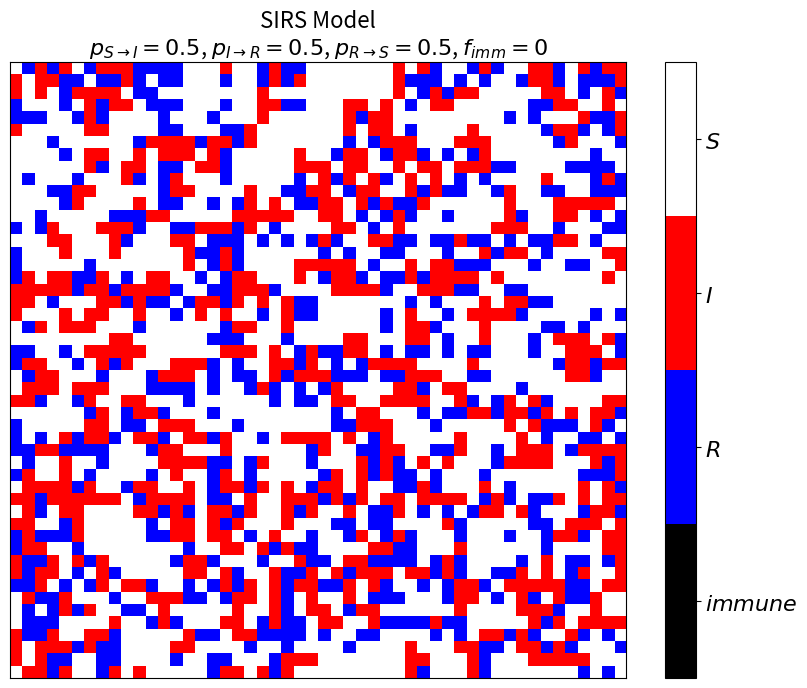

Source code (Python):
import numpy as np
import matplotlib.pyplot as plt
from matplotlib.animation import FuncAnimation
import matplotlib.colors as mc
import argparse
import random

class SIRS:
    """Class for simulating the SIRS model on a 2D lattice"""

    def __init__(self, L, pS_I, pI_R, pR_S, task, immune, filename):
        """
        Initialise the SIRS board.
        
        Arguments:
            L: system size
            pS_I: probability of susceptible cell to become infected
            pI_R: probability of infected cell to become recovered
            pR_S: probability of recovered cell to become susceptible
            task: task for the SIRS model to perform
            immune: fraction of the population with permanent immunity
            filename: filepath for writing data, if applicable
        """
        # Initialise variables
        self.L = L
        self.sweep = L**2
        self.pS_I = pS_I
        self.pI_R = pI_R
        self.pR_S = pR_S
        self.immune = immune
        self.filename = filename
        # Let -1 <- R; 0 <- I; 1 <- S; -2 <- immune
        self.board = np.random.choice([-2, -1, 0, 1], size=(L, L), \
                                      p=[immune, (1-immune)/3, (1-immune)/3, (1-immune)/3])
        # Choose which task to run
        if task == 'animation':
            self.run = self.animation
        elif task == '3':
            while not(self.filename):
                self.filename = input("Enter filepath to save data: ")
            self.run = self.task3
        elif task == '4':
            while not(self.filename):
                self.filename = input("Enter filepath to save data: ")
            self.run = self.task4
        elif task == '5':
            while not(self.filename):
                self.filename = input("Enter filepath to save data: ")
            self.run = self.task5

    def animation(self):
        """
        Run and animate the SIRS model simulation.
        """
        # Equilibrate board before displaying animation
        print("Wait: equilibrating")
        for i in range(100 * self.sweep):
            self.update()
        # Create custom cmap
        colours = ['black', 'blue', 'red', 'white']
        self.cmap = mc.ListedColormap(colours)
        # Define discrete boundaries for cmap/colorbar
        boundaries = np.linspace(-2, 1, 5)
        # Create figure and image
        fig, ax = plt.subplots(figsize=[10, 8])
        img = plt.imshow(self.board, cmap=self.cmap, vmin=-2, vmax=1)
        plt.title('SIRS Model\n' +\
            rf'$p_{{S \rightarrow I}} = {self.pS_I}$, $p_{{I \rightarrow R}} = {self.pI_R}$,' +\
            rf' $p_{{R \rightarrow S}} = {self.pR_S}$, $f_{{imm}} = {self.immune}$', fontsize = 16)
        # Add custom colour bar
        cbar = plt.colorbar(img, ax=ax, boundaries=boundaries)
        cbar.set_ticks([-1.625, -0.875, -0.125, 0.625])
        cbar.set_ticklabels([r'$immune$', r'$R$', r'$I$', r'$S$'], fontsize=16)

        plt.xticks([])
        plt.yticks([])  
        ani = FuncAnimation(fig, self.frame, cache_frame_data=False)

        plt.show()
    
    def frame(self, _):
        """
        Run 10 sweeps of the simulation and return the next frame of the animation.
        """
        # Run 10 sweeps of the updating scheme
        for i in range(10 * self.sweep):                                       
            self.update()   
        # Clear the figure
        plt.cla()      
        # Update the figure                                                         
        img = plt.imshow(self.board, cmap=self.cmap, vmin=-2, vmax=1)     
        plt.title('SIRS Model\n' +\
            rf'$p_{{S \rightarrow I}} = {self.pS_I}$, $p_{{I \rightarrow R}} = {self.pI_R}$,' +\
            rf' $p_{{R \rightarrow S}} = {self.pR_S}$, $f_{{imm}} = {self.immune}$', fontsize = 16)
        plt.xticks([])
        plt.yticks([]) 
        # Return image of board for animation
        return img
    
    def update(self):
        """
        Apply the SIRS model updating scheme to edit a single cell.
        """
        # Choose a random cell
        i = random.randint(0, self.L-1)
        j = random.randint(0, self.L-1)
        # Check state of cell and update accordingly
        if (self.board[i, j] == -1) and np.random.binomial(1, self.pR_S):
            # Change recovered to susceptible
            self.board[i, j] = 1
        elif (self.board[i, j] == 0) and np.random.binomial(1, self.pI_R):
            # Change infected to recovered
            self.board[i, j] = -1
        elif (self.board[i, j] == 1) and np.random.binomial(1, self.pS_I):
            # Check for any infected nearest neighbours
            NN = np.array([np.roll(self.board,  1, axis=0)[i, j],
                           np.roll(self.board, -1, axis=0)[i, j],
                           np.roll(self.board,  1, axis=1)[i, j],
                           np.roll(self.board, -1, axis=1)[i, j]])
            if 0 in set(NN):
                # Change susceptible to infected
                self.board[i, j] = 0

    def task3(self):
        """
        Collect data pertaining to the average fraction of infected sites
        over varying pS_I and pR_S, with constant pI_R. Save to file.
        """
        self.pI_R = 0.5
        p_list = np.arange(0, 1.05, 0.05)
        p_list = np.round(p_list, 2)

        with open(self.filename, 'a') as f:
            f.write("pS_I,pR_S,I_frac\n")

            for pS_I in p_list:
                # Update pS_I
                self.pS_I = pS_I
                for pR_S in p_list:
                    print(f"Progress: pS_I = {pS_I}, pR_S = {pR_S}")
                    # Initialise variables for new SIRS run
                    self.pR_S = pR_S
                    # No need to include immune cells
                    self.board = np.random.choice([-1, 0, 1], size=(self.L, self.L))
                    I = np.zeros(1000)
                    # Equilibrate
                    for i in range(100):
                        for j in range(self.sweep):
                            self.update()
                    # Run 1000 sweeps
                    for i in range(1000):
                        for j in range(self.sweep):
                            self.update()
                        # Count number of infected sites
                        I[i] = np.sum((self.board == 0).astype(int))
                    # Calculate average fraction of infected sites
                    I_frac = np.mean(I) / self.sweep
                    # Append data to file
                    f.write(f"{pS_I},{pR_S},{I_frac}\n")

    def task4(self):
        """
        Collect data pertaining to the variance of the fraction of infected sites
        over varying pS_I, with constant pI_R and pR_S. Compute errors and save to file.
        """
        self.pI_R = 0.5
        self.pR_S = 0.5
        p_list = np.arange(0.2, 0.51, 0.01)
        p_list = np.round(p_list, 2)

        with open(self.filename, 'a') as f:
            f.write("pS_I,I_var,I_err\n")

            for pS_I in p_list:
                print(f"Progress: pS_I = {pS_I}\n", end="\r")
                # Update pS_I and clean game board
                self.pS_I = pS_I
                # No need to include immune cells
                self.board = np.random.choice([-1, 0, 1], size=(self.L, self.L))
                I = np.zeros(10000)
                # Equilibrate
                for i in range(100):
                    for j in range(self.sweep):
                        self.update()
                # Run 10000 sweeps
                for i in range(10000):
                    for j in range(self.sweep):
                        self.update()
                    # Count number of infected sites
                    I[i] = np.sum((self.board == 0).astype(int))
                    # Print live progress
                    print(f"Sweep {i+1}/10000", end="\r")
                # Calculate variance of infected sites
                I_var = self.I_variance(I, 0)
                # Calculate error on the variance
                I_err = self.jackknife(I, I_var)
                # Append data to file
                f.write(f"{pS_I},{I_var},{I_err}\n")

    def task5(self):
        """
        Collect data pertaining to the fraction of immunity required to prevent the
        infection from spreading at pS_I = pI_R = pR_S = 0.5.
        """
        self.pI_R = 0.5
        self.pR_S = 0.5
        self.pS_I = 0.5
        f_list = np.arange(0, 1.02, 0.02)
        f_list = np.round(f_list, 2)

        with open(self.filename, 'a') as f:
            f.write("f_imm,I_frac\n")

            for f_imm in f_list:
                print(f"Progress: f = {f_imm}\n", end="\r")
                # Update immune fraction and clean game board
                self.board = np.random.choice([-2, -1, 0, 1], size=(self.L, self.L), \
                                      p=[f_imm, (1-f_imm)/3, (1-f_imm)/3, (1-f_imm)/3])
                I = np.zeros(1000)
                # Equilibrate
                for i in range(100):
                    for j in range(self.sweep):
                        self.update()
                # Run 1000 sweeps
                for i in range(1000):
                    for j in range(self.sweep):
                        self.update()
                    # Count number of infected sites
                    I[i] = np.sum((self.board == 0).astype(int))
                    # Print live progress
                    print(f"Sweep {i+1}/1000", end="\r")
                # Calculate average fraction of infected sites
                I_frac = np.mean(I) / self.sweep
                # Append data to file
                print(f"Progress: I = {I_frac}")
                f.write(f"{f_imm},{I_frac}\n")

    def I_variance(self, I, axis):
        """
        Calculate the variance of the number of infected sites over time
        
        Arguments:
            I   : list of number of infected sites over time
            axis: axis along which means should be calculated. 0 for 1d array and 1 for 2d array (Jackknife)
        
        Returns:
            variance of the number of infected sites
        """
        # Calculate mean, mean squared of infected sites
        mean_I = np.mean(I, axis=axis)
        mean_I2 = np.mean(I**2, axis=axis)
        # Return variance
        return (mean_I2 - mean_I**2) / self.L**2

    def jackknife(self, I, I_var):
        """
        Compute the standard error via the jackknife method.
        
        Arguments:
            I: full list of number of infected sites over time
            I_var: the true variance of the number of infected sites
            
        Returns:
            jackknife standard error on the variance
        """
        I_jack = [] 

        for i in range(len(I)):                             
            I_jack.append(np.delete(I, i)) 

        I_jack = np.array(I_jack)
        I_var_jack = self.I_variance(I_jack, 1)
        
        return np.sqrt(np.sum((I_var_jack - I_var)**2))                        

if __name__ == "__main__":
    # Parse command line arguments
    parser = argparse.ArgumentParser()
    parser.add_argument('-L', '--size', type=int, default=50, help='System size (default: 50)')
    parser.add_argument('-p1', '--probabilitySI', type=float, default=0.5, help='Probability of susceptible becoming infected (default: 0.5)')
    parser.add_argument('-p2', '--probabilityIR', type=float, default=0.5, help='Probability of infected becoming recovered (default: 0.5)')
    parser.add_argument('-p3', '--probabilityRS', type=float, default=0.5, help='Probability of recoverd becoming susceptible (default: 0.5)')
    parser.add_argument('-s', '--state', type=str, choices=['absorbing', 'dynamic', 'cyclic'], default=None, help='Select one of three preset states (default: None)')
    parser.add_argument('-t', '--task', type=str, default='animation', choices=['animation', '3', '4', '5'], help='Select a task for the simulation (default: animation)')
    parser.add_argument('-i', '--immune', type=float, default=0, help='Choose fraction of the population with permanent immunity to the infection (default: 0)')
    parser.add_argument('-f', '--filename', type=str, default=None, help='Filepath to save data, if applicable (default: None)')
    args = parser.parse_args()

    if args.state == 'absorbing':
        p1, p2, p3 = 0.25, 0.5, 0.5
    elif args.state == 'dynamic':
        p1, p2, p3 = 0.5, 0.5, 0.5
    elif args.state == 'cyclic':
        p1, p2, p3 = 0.38, 0.049, 0.0056
    else:
        p1, p2, p3 = args.probabilitySI, args.probabilityIR, args.probabilityRS

    sirs = SIRS(args.size, p1, p2, p3, args.task, args.immune, args.filename)
    sirs.run()
